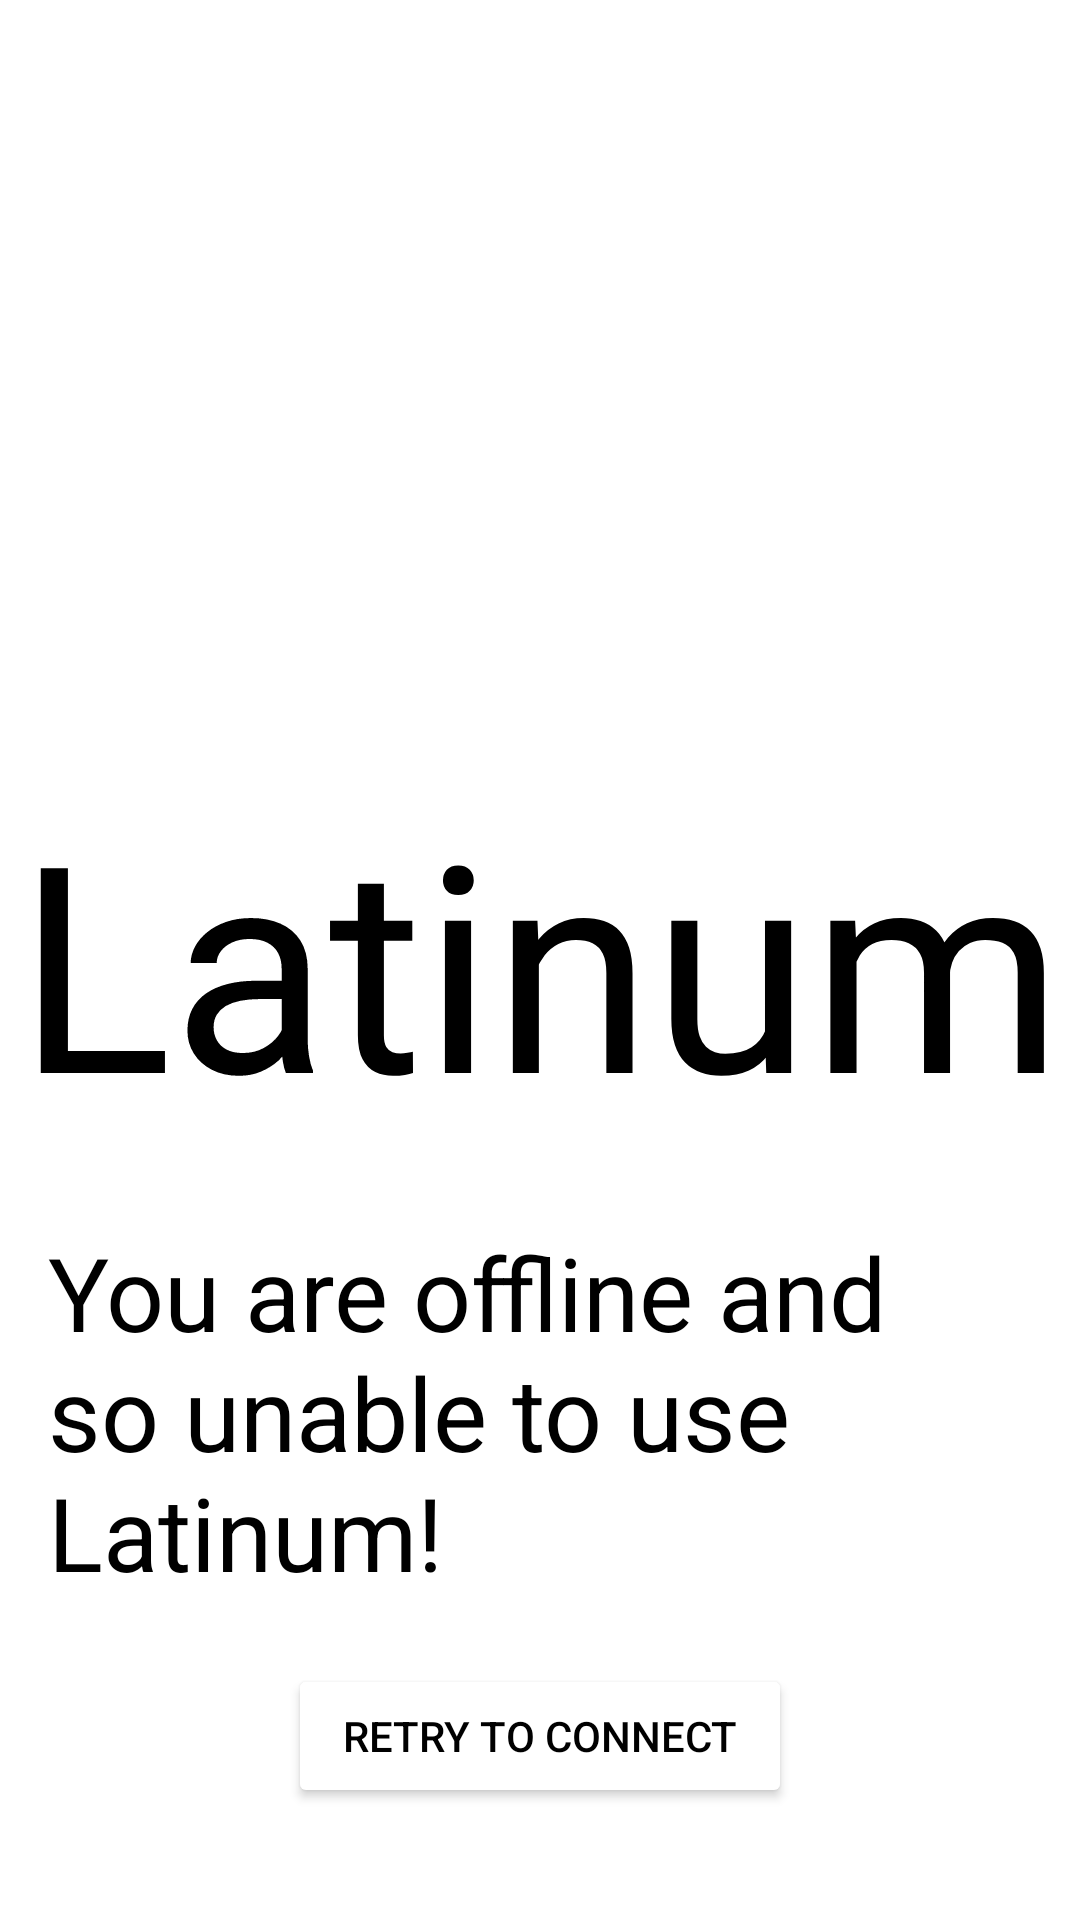

The Android layout XML behind this screen, and the referenced resources:
<!-- AndroidManifest.xml: application theme Theme.Latinum -->
<!-- res/layout/activity_offline_main.xml -->
<?xml version="1.0" encoding="utf-8"?>
<androidx.constraintlayout.widget.ConstraintLayout xmlns:android="http://schemas.android.com/apk/res/android"
    xmlns:app="http://schemas.android.com/apk/res-auto"
    xmlns:tools="http://schemas.android.com/tools"
    android:layout_width="match_parent"
    android:layout_height="match_parent"
    tools:context=".OfflineMainActivity">

    <TextView
        android:id="@+id/textView3"
        android:layout_width="wrap_content"
        android:layout_height="wrap_content"
        android:text="Latinum"
        android:textColor="#000000"
        android:textSize="96sp"
        app:layout_constraintBottom_toBottomOf="parent"
        app:layout_constraintEnd_toEndOf="parent"
        app:layout_constraintStart_toStartOf="parent"
        app:layout_constraintTop_toTopOf="parent" />

    <TextView
        android:id="@+id/textView4"
        android:layout_width="0dp"
        android:layout_height="wrap_content"
        android:layout_marginStart="16dp"
        android:layout_marginTop="24dp"
        android:layout_marginEnd="16dp"
        android:text="You are offline and so unable to use Latinum!"
        android:textColor="#000000"
        android:textSize="34sp"
        app:layout_constraintEnd_toEndOf="parent"
        app:layout_constraintStart_toStartOf="parent"
        app:layout_constraintTop_toBottomOf="@+id/textView3" />

    <Button
        android:id="@+id/button11"
        android:layout_width="0dp"
        android:layout_height="wrap_content"
        android:layout_marginStart="96dp"
        android:layout_marginTop="64dp"
        android:layout_marginEnd="96dp"
        android:layout_marginBottom="80dp"
        android:backgroundTint="#FFFFFF"
        android:text="Retry to connect"
        android:textColor="#000000"
        app:layout_constraintBottom_toBottomOf="parent"
        app:layout_constraintEnd_toEndOf="parent"
        app:layout_constraintStart_toStartOf="parent"
        app:layout_constraintTop_toBottomOf="@+id/textView4" />

</androidx.constraintlayout.widget.ConstraintLayout>
<!-- resources referenced by this layout -->
<resources>
  <style name="Theme.Latinum" parent="Theme.MaterialComponents.DayNight.NoActionBar">
          
          <item name="colorPrimary">@color/purple_500</item>
          <item name="colorPrimaryVariant">@color/purple_700</item>
          <item name="colorOnPrimary">@color/white</item>
          
          <item name="colorSecondary">@color/teal_200</item>
          <item name="colorSecondaryVariant">@color/teal_700</item>
          <item name="colorOnSecondary">@color/black</item>
          
          <item name="android:statusBarColor" tools:targetApi="l">?attr/colorPrimaryVariant</item>
          
      </style>
  <!-- not gathered from this repository: default colours our renderer supplied (Android Studio template values) -->
  <color name="purple_500">#FF6200EE</color>
  <color name="purple_700">#FF3700B3</color>
  <color name="teal_200">#FF03DAC5</color>
  <color name="teal_700">#FF018786</color>
  <color name="black">#FF000000</color>
  <color name="white">#FFFFFFFF</color>
</resources>
